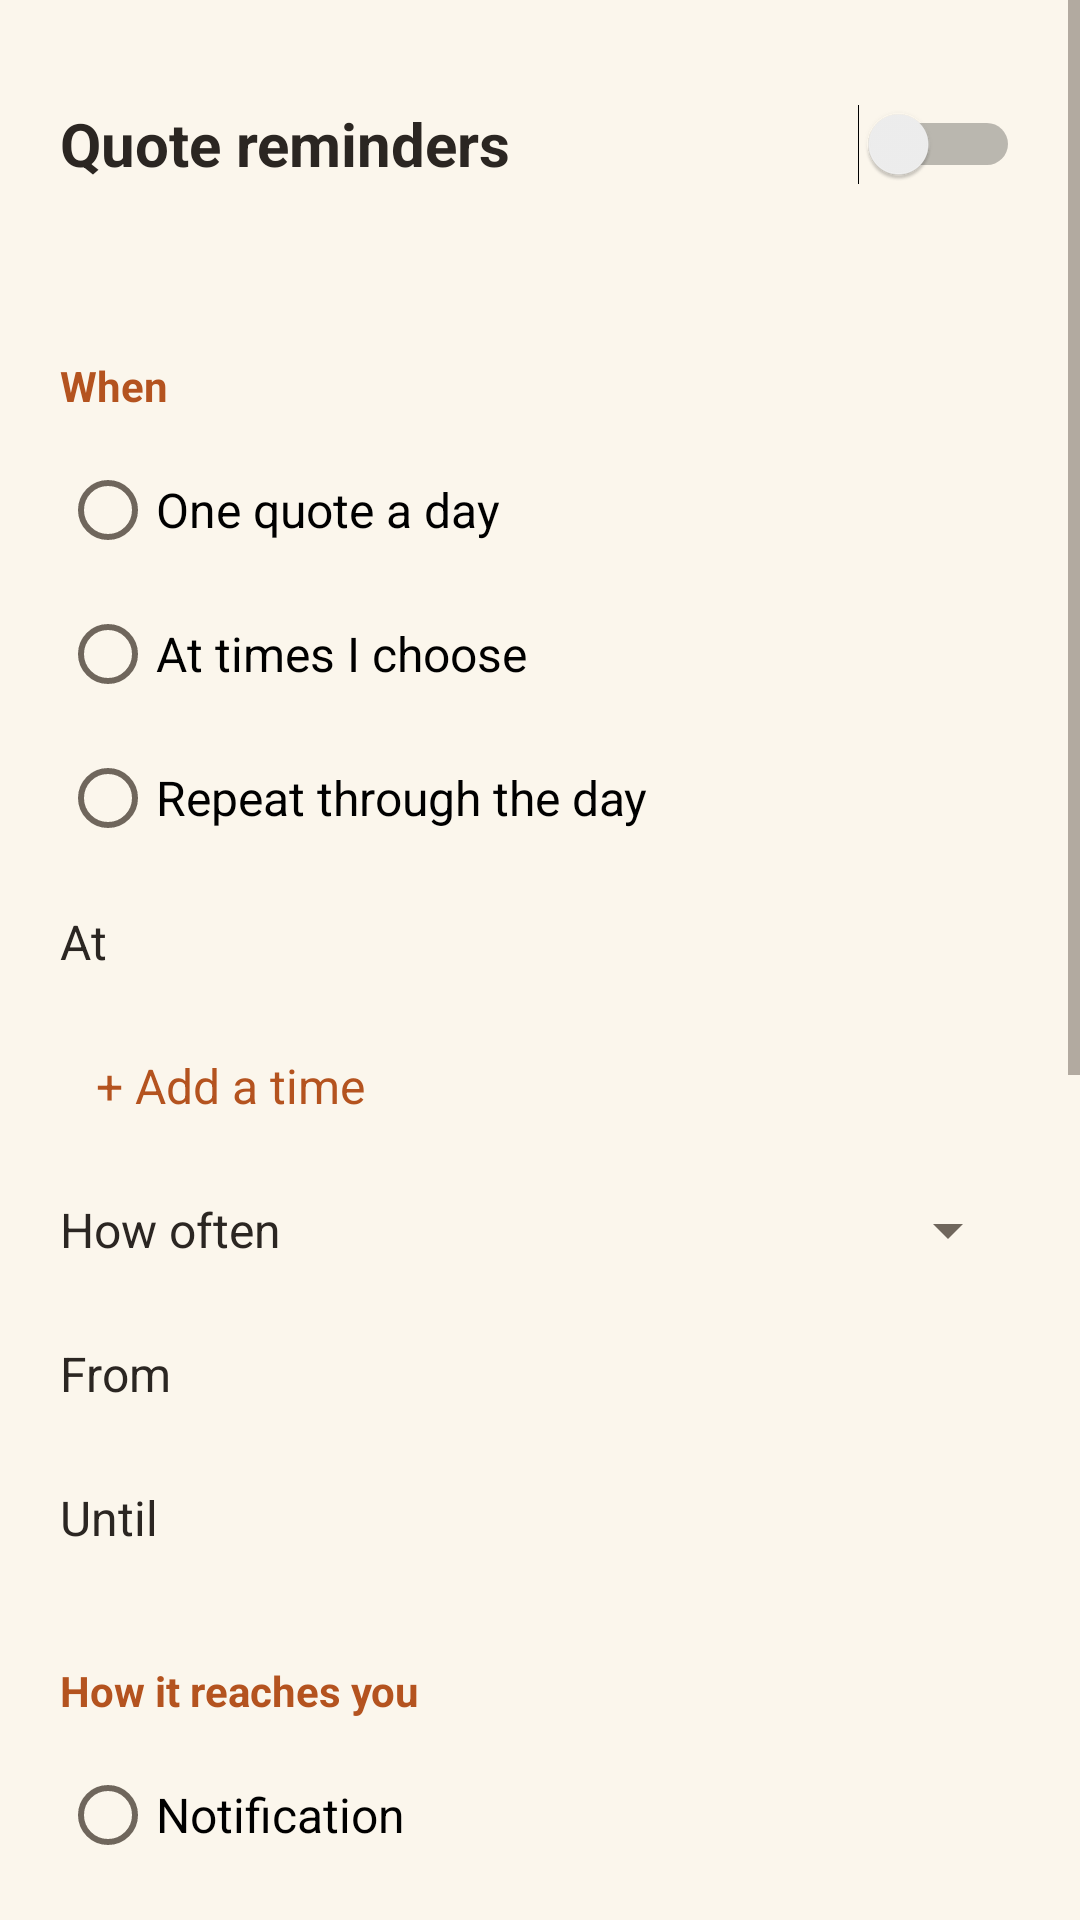

The Android layout XML behind this screen, and the referenced resources:
<!-- AndroidManifest.xml: application theme AppTheme -->
<!-- res/layout/activity_settings.xml -->
<?xml version="1.0" encoding="utf-8"?>
<ScrollView xmlns:android="http://schemas.android.com/apk/res/android"
    android:layout_width="match_parent" android:layout_height="match_parent">
    <LinearLayout android:layout_width="match_parent" android:layout_height="wrap_content"
        android:orientation="vertical" android:padding="20dp">

        <Switch android:id="@+id/enabled" android:layout_width="match_parent" android:layout_height="56dp"
            android:text="@string/reminders_on" android:textColor="@color/ink" android:textSize="20sp"
            android:textStyle="bold" />
        <TextView android:id="@+id/next" android:layout_width="match_parent" android:layout_height="wrap_content"
            android:textColor="@color/muted" android:textSize="14sp" />

        <TextView style="@style/SectionTitle" android:text="@string/section_when" />
        <RadioGroup android:id="@+id/mode" android:layout_width="match_parent" android:layout_height="wrap_content">
            <RadioButton android:id="@+id/mode_once" android:layout_width="match_parent"
                android:layout_height="48dp" android:text="@string/mode_once" android:textSize="16sp" />
            <RadioButton android:id="@+id/mode_custom" android:layout_width="match_parent"
                android:layout_height="48dp" android:text="@string/mode_custom" android:textSize="16sp" />
            <RadioButton android:id="@+id/mode_interval" android:layout_width="match_parent"
                android:layout_height="48dp" android:text="@string/mode_interval" android:textSize="16sp" />
        </RadioGroup>

        <LinearLayout android:id="@+id/once_group" android:layout_width="match_parent"
            android:layout_height="wrap_content" android:gravity="center_vertical" android:orientation="horizontal">
            <TextView android:layout_width="80dp" android:layout_height="wrap_content"
                android:text="@string/at_time" android:textColor="@color/ink" android:textSize="16sp" />
            <TextView android:id="@+id/once_time" style="@style/TimeRow" />
        </LinearLayout>

        <LinearLayout android:id="@+id/custom_group" android:layout_width="match_parent"
            android:layout_height="wrap_content" android:orientation="vertical">
            <LinearLayout android:id="@+id/times_list" android:layout_width="match_parent"
                android:layout_height="wrap_content" android:orientation="vertical" />
            <TextView android:id="@+id/add_time" style="@style/TimeRow"
                android:text="@string/add_time" android:textSize="16sp" />
        </LinearLayout>

        <LinearLayout android:id="@+id/interval_group" android:layout_width="match_parent"
            android:layout_height="wrap_content" android:orientation="vertical">
            <LinearLayout android:layout_width="match_parent" android:layout_height="wrap_content"
                android:gravity="center_vertical" android:orientation="horizontal">
                <TextView android:layout_width="110dp" android:layout_height="wrap_content"
                    android:text="@string/every" android:textColor="@color/ink" android:textSize="16sp" />
                <Spinner android:id="@+id/interval" android:layout_width="0dp" android:layout_weight="1"
                    android:layout_height="48dp" />
            </LinearLayout>
            <LinearLayout android:layout_width="match_parent" android:layout_height="wrap_content"
                android:gravity="center_vertical" android:orientation="horizontal">
                <TextView android:layout_width="110dp" android:layout_height="wrap_content"
                    android:text="@string/from" android:textColor="@color/ink" android:textSize="16sp" />
                <TextView android:id="@+id/start_time" style="@style/TimeRow" />
            </LinearLayout>
            <LinearLayout android:layout_width="match_parent" android:layout_height="wrap_content"
                android:gravity="center_vertical" android:orientation="horizontal">
                <TextView android:layout_width="110dp" android:layout_height="wrap_content"
                    android:text="@string/until" android:textColor="@color/ink" android:textSize="16sp" />
                <TextView android:id="@+id/end_time" style="@style/TimeRow" />
            </LinearLayout>
        </LinearLayout>

        <TextView style="@style/SectionTitle" android:text="@string/section_style" />
        <RadioGroup android:id="@+id/style" android:layout_width="match_parent" android:layout_height="wrap_content">
            <RadioButton android:id="@+id/style_notification" android:layout_width="match_parent"
                android:layout_height="48dp" android:text="@string/style_notification" android:textSize="16sp" />
            <RadioButton android:id="@+id/style_alarm" android:layout_width="match_parent"
                android:layout_height="48dp" android:text="@string/style_alarm" android:textSize="16sp" />
        </RadioGroup>
        <LinearLayout android:id="@+id/full_screen_row" style="@style/Row" android:clickable="true"
            android:focusable="true" android:visibility="gone">
            <TextView android:layout_width="match_parent" android:layout_height="wrap_content"
                android:text="@string/full_screen_blocked" android:textColor="@color/accent" android:textSize="16sp" />
            <TextView android:layout_width="match_parent" android:layout_height="wrap_content"
                android:text="@string/full_screen_hint" android:textColor="@color/muted" android:textSize="14sp" />
        </LinearLayout>

        <TextView style="@style/SectionTitle" android:text="@string/section_sound" />
        <LinearLayout android:id="@+id/tone_row" style="@style/Row" android:clickable="true" android:focusable="true">
            <TextView android:layout_width="match_parent" android:layout_height="wrap_content"
                android:text="@string/notification_tone" android:textColor="@color/ink" android:textSize="16sp" />
            <TextView android:id="@+id/tone_name" android:layout_width="match_parent"
                android:layout_height="wrap_content" android:textColor="@color/muted" android:textSize="14sp" />
        </LinearLayout>
        <LinearLayout android:id="@+id/alarm_tone_row" style="@style/Row" android:clickable="true" android:focusable="true">
            <TextView android:layout_width="match_parent" android:layout_height="wrap_content"
                android:text="@string/alarm_tone" android:textColor="@color/ink" android:textSize="16sp" />
            <TextView android:id="@+id/alarm_tone_name" android:layout_width="match_parent"
                android:layout_height="wrap_content" android:textColor="@color/muted" android:textSize="14sp" />
        </LinearLayout>
        <Switch android:id="@+id/vibrate" android:layout_width="match_parent" android:layout_height="56dp"
            android:text="@string/vibrate" android:textColor="@color/ink" android:textSize="16sp" />

        <TextView style="@style/SectionTitle" android:text="@string/section_check" />
        <Button android:id="@+id/test" android:layout_width="match_parent" android:layout_height="52dp"
            android:background="@drawable/button_fill" android:stateListAnimator="@null"
            android:text="@string/test" android:textAllCaps="false" android:textColor="@color/paper"
            android:textSize="16sp" />
        <Button android:id="@+id/battery" android:layout_width="match_parent" android:layout_height="52dp"
            android:layout_marginTop="12dp" android:background="@drawable/button_line"
            android:stateListAnimator="@null" android:text="@string/battery" android:textAllCaps="false"
            android:textColor="@color/accent" android:textSize="16sp" />
        <TextView android:layout_width="match_parent" android:layout_height="wrap_content"
            android:layout_marginTop="8dp" android:text="@string/battery_hint"
            android:textColor="@color/muted" android:textSize="14sp" />
    </LinearLayout>
</ScrollView>
<!-- resources referenced by this layout -->
<resources>
  <color name="accent">#B4531F</color>
  <color name="ink">#2B2622</color>
  <color name="muted">#6F665C</color>
  <color name="paper">#FBF6EC</color>
  <!-- drawable button_fill (drawable) -->
  <ripple xmlns:android="http://schemas.android.com/apk/res/android" android:color="#33FFFFFF">
      <item><shape><solid android:color="@color/accent" /><corners android:radius="12dp" /></shape></item>
  </ripple>
  <!-- drawable button_line (drawable) -->
  <ripple xmlns:android="http://schemas.android.com/apk/res/android" android:color="#22B4531F">
      <item><shape><stroke android:width="1dp" android:color="@color/accent" /><corners android:radius="12dp" /></shape></item>
  </ripple>
  <string name="add_time">+ Add a time</string>
  <string name="alarm_tone">Alarm tone</string>
  <string name="at_time">At</string>
  <string name="battery">Battery settings</string>
  <string name="battery_hint">Set Daily Wisdom to \"Don\'t optimise\" or \"Unrestricted\" so your phone does not stop reminders.</string>
  <string name="every">How often</string>
  <string name="from">From</string>
  <string name="full_screen_blocked">Allow full-screen alarms</string>
  <string name="full_screen_hint">Android is blocking the alarm screen. Tap to allow it.</string>
  <string name="mode_custom">At times I choose</string>
  <string name="mode_interval">Repeat through the day</string>
  <string name="mode_once">One quote a day</string>
  <string name="notification_tone">Notification tone</string>
  <string name="reminders_on">Quote reminders</string>
  <string name="section_check">Make sure it works</string>
  <string name="section_sound">Sound</string>
  <string name="section_style">How it reaches you</string>
  <string name="section_when">When</string>
  <string name="style_alarm">Alarm: rings until you stop it</string>
  <string name="style_notification">Notification</string>
  <string name="test">Send a test quote now</string>
  <string name="until">Until</string>
  <string name="vibrate">Vibrate</string>
  <style name="Row">
          <item name="android:layout_width">match_parent</item>
          <item name="android:layout_height">wrap_content</item>
          <item name="android:minHeight">56dp</item>
          <item name="android:orientation">vertical</item>
          <item name="android:gravity">center_vertical</item>
          <item name="android:background">?android:attr/selectableItemBackground</item>
      </style>
  <style name="SectionTitle">
          <item name="android:layout_width">match_parent</item>
          <item name="android:layout_height">wrap_content</item>
          <item name="android:layout_marginTop">24dp</item>
          <item name="android:layout_marginBottom">8dp</item>
          <item name="android:textColor">@color/accent</item>
          <item name="android:textSize">14sp</item>
          <item name="android:textStyle">bold</item>
      </style>
  <style name="TimeRow">
          <item name="android:layout_width">wrap_content</item>
          <item name="android:layout_height">48dp</item>
          <item name="android:gravity">center_vertical</item>
          <item name="android:paddingStart">12dp</item>
          <item name="android:paddingEnd">12dp</item>
          <item name="android:textColor">@color/accent</item>
          <item name="android:textSize">20sp</item>
          <item name="android:background">?android:attr/selectableItemBackground</item>
      </style>
  <style name="BaseTheme" parent="android:Theme.Material.Light.NoActionBar" />
</resources>
